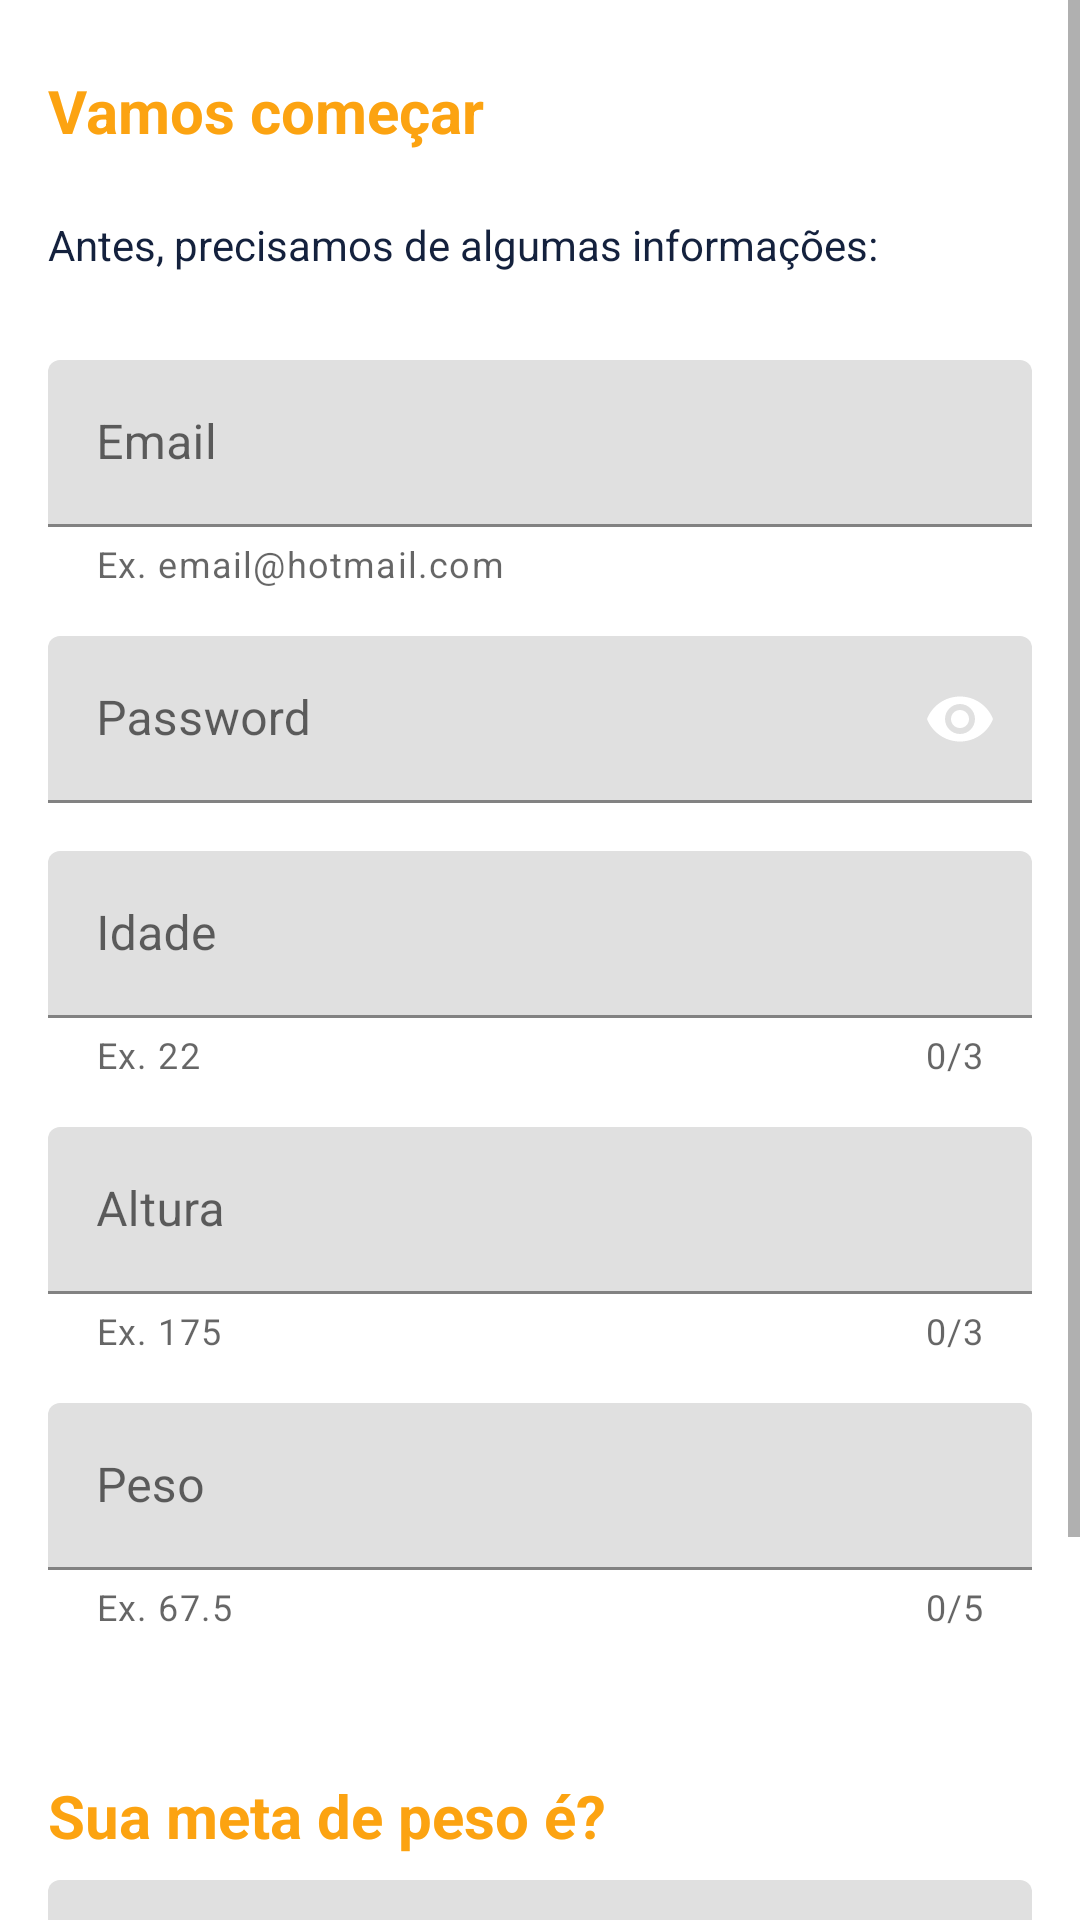

The Android layout XML behind this screen, and the referenced resources:
<!-- AndroidManifest.xml: application theme Theme.DesafioLealApps -->
<!-- res/layout/activity_form.xml -->
<?xml version="1.0" encoding="utf-8"?>
<ScrollView xmlns:app="http://schemas.android.com/apk/res-auto"
    xmlns:tools="http://schemas.android.com/tools"
    android:layout_height="match_parent"
    xmlns:android="http://schemas.android.com/apk/res/android" android:layout_width="match_parent">

<androidx.constraintlayout.widget.ConstraintLayout
    android:layout_width="match_parent"
    android:layout_height="match_parent"
    tools:context=".ui.FormActivity">


    <androidx.constraintlayout.widget.Guideline
        android:id="@+id/guideline13"
        android:layout_width="wrap_content"
        android:layout_height="wrap_content"
        android:orientation="horizontal"
        app:layout_constraintGuide_percent="0.15" />

    <TextView
        android:id="@+id/textView6"
        android:layout_width="wrap_content"
        android:layout_height="wrap_content"
        android:layout_marginStart="16dp"
        android:layout_marginTop="16dp"
        android:text="Vamos começar"
        android:textColor="@color/orange"
        android:textSize="20sp"
        android:textStyle="bold"
        app:layout_constraintEnd_toStartOf="@+id/guideline14"
        app:layout_constraintHorizontal_bias="0.0"
        app:layout_constraintStart_toStartOf="parent"
        app:layout_constraintTop_toTopOf="@+id/guideline15" />

    <TextView
        android:id="@+id/textView8"
        android:layout_width="wrap_content"
        android:layout_height="wrap_content"
        android:layout_marginStart="16dp"
        android:layout_marginTop="32dp"
        android:text="Sua meta de peso é?"
        android:textColor="@color/orange"
        android:textSize="20sp"
        android:textStyle="bold"
        app:layout_constraintEnd_toStartOf="@+id/guideline14"
        app:layout_constraintHorizontal_bias="0.0"
        app:layout_constraintStart_toStartOf="parent"
        app:layout_constraintTop_toTopOf="@+id/guideline12" />

    <androidx.constraintlayout.widget.Guideline
        android:id="@+id/guideline14"
        android:layout_width="wrap_content"
        android:layout_height="wrap_content"
        android:orientation="vertical"
        app:layout_constraintGuide_percent="0.8" />

    <TextView
        android:id="@+id/textView7"
        android:layout_width="wrap_content"
        android:layout_height="wrap_content"
        android:layout_marginBottom="8dp"
        android:text="Antes, precisamos de algumas informações:"
        android:textColor="@color/blue"
        app:layout_constraintBottom_toTopOf="@+id/guideline13"
        app:layout_constraintEnd_toEndOf="parent"
        app:layout_constraintHorizontal_bias="0.0"
        app:layout_constraintStart_toStartOf="@+id/textView6"
        app:layout_constraintTop_toBottomOf="@+id/textView6" />

    <androidx.constraintlayout.widget.Guideline
        android:id="@+id/guideline15"
        android:layout_width="wrap_content"
        android:layout_height="wrap_content"
        android:orientation="horizontal"
        app:layout_constraintGuide_percent="0.01" />

    <com.google.android.material.textfield.TextInputLayout
        android:id="@+id/emailTextInputLayoutActivityForm"
        android:layout_width="0dp"
        android:layout_height="wrap_content"
        android:layout_marginStart="16dp"
        android:layout_marginEnd="16dp"
        android:layout_marginBottom="16dp"
        android:hint="Email"
        app:counterEnabled="false"
        app:endIconMode="clear_text"
        app:helperText="Ex. email@hotmail.com"
        app:hintAnimationEnabled="true"
        app:layout_constraintBottom_toTopOf="@+id/passwordTextInputLayoutActivityForm"
        app:layout_constraintEnd_toEndOf="parent"
        app:layout_constraintStart_toStartOf="parent"
        app:layout_constraintTop_toTopOf="@+id/guideline13"
        app:layout_constraintVertical_bias="1.0"
        app:suffixTextColor="@color/orange">

        <com.google.android.material.textfield.TextInputEditText
            android:id="@+id/emailEditTextActivityForm"
            android:layout_width="match_parent"

            android:layout_height="wrap_content"
            android:inputType="textEmailSubject"
            tools:ignore="DuplicateClickableBoundsCheck" />
    </com.google.android.material.textfield.TextInputLayout>

    <com.google.android.material.textfield.TextInputLayout
        android:id="@+id/passwordTextInputLayoutActivityForm"
        android:layout_width="0dp"
        android:layout_height="wrap_content"
        android:layout_marginStart="16dp"
        android:layout_marginEnd="16dp"
        android:layout_marginBottom="16dp"
        android:hint="Password"
        app:counterEnabled="false"
        app:endIconMode="password_toggle"
        app:hintAnimationEnabled="true"
        app:layout_constraintBottom_toTopOf="@+id/ageTextInputLayoutActivityForm"
        app:layout_constraintEnd_toEndOf="parent"
        app:layout_constraintStart_toStartOf="parent"
        app:passwordToggleEnabled="false"
        app:suffixTextColor="@color/orange">

        <com.google.android.material.textfield.TextInputEditText
            android:id="@+id/passwordEditTextActivityForm"
            android:layout_width="match_parent"
            android:layout_height="wrap_content"
            android:inputType="textPassword" />
    </com.google.android.material.textfield.TextInputLayout>

    <com.google.android.material.textfield.TextInputLayout
        android:id="@+id/ageTextInputLayoutActivityForm"
        android:layout_width="0dp"
        android:layout_height="wrap_content"
        android:layout_marginStart="16dp"
        android:layout_marginEnd="16dp"
        app:endIconMode="clear_text"
        android:layout_marginBottom="16dp"
        android:hint="Idade"
        app:counterEnabled="true"
        app:counterMaxLength="3"
        app:helperText="Ex. 22"
        app:hintAnimationEnabled="true"
        app:layout_constraintBottom_toTopOf="@+id/heightTextInputLayoutActivityForm"
        app:layout_constraintEnd_toEndOf="parent"
        app:layout_constraintStart_toStartOf="parent"
        app:suffixText=" Anos"
        app:suffixTextColor="@color/orange">

        <com.google.android.material.textfield.TextInputEditText
            android:id="@+id/ageEditTextActivityForm"
            android:layout_width="match_parent"
            android:layout_height="wrap_content"
            app:endIconMode="clear_text"
            android:inputType="number"
            android:maxLength="3" />
    </com.google.android.material.textfield.TextInputLayout>


    <com.google.android.material.textfield.TextInputLayout
        android:id="@+id/heightTextInputLayoutActivityForm"
        android:layout_width="0dp"
        android:layout_height="wrap_content"
        android:layout_marginStart="16dp"
        android:layout_marginEnd="16dp"
        android:layout_marginBottom="16dp"

        android:hint="Altura"
        app:counterEnabled="true"
        app:counterMaxLength="3"
        app:helperText="Ex. 175"
        app:hintAnimationEnabled="true"
        app:layout_constraintBottom_toTopOf="@+id/weightTextInputLayoutActivityForm"
        app:layout_constraintEnd_toEndOf="parent"
        app:endIconMode="clear_text"
        app:layout_constraintStart_toStartOf="parent"
        app:suffixText="CM"
        app:suffixTextColor="@color/orange">

        <com.google.android.material.textfield.TextInputEditText
            android:id="@+id/heightEditTextActivityForm"
            android:layout_width="match_parent"
            android:layout_height="wrap_content"
            android:inputType="number"
            android:maxLength="3" />
    </com.google.android.material.textfield.TextInputLayout>

    <com.google.android.material.textfield.TextInputLayout
        android:id="@+id/weightTextInputLayoutActivityForm"
        android:layout_width="0dp"
        android:layout_height="wrap_content"
        android:layout_marginStart="16dp"
        android:layout_marginEnd="16dp"
        android:layout_marginBottom="16dp"

        android:hint="Peso"
        app:counterEnabled="true"
        app:counterMaxLength="5"
        app:helperText="Ex. 67.5"
        app:hintAnimationEnabled="true"
        app:endIconMode="clear_text"
        app:layout_constraintBottom_toTopOf="@+id/guideline12"
        app:layout_constraintEnd_toEndOf="parent"
        app:layout_constraintStart_toStartOf="parent"
        app:suffixText="KG"
        app:suffixTextColor="@color/orange">

        <com.google.android.material.textfield.TextInputEditText
            android:id="@+id/weightEditTextActivityForm"
            android:layout_width="match_parent"
            android:layout_height="wrap_content"
            android:inputType="numberDecimal"
            android:maxLength="5" />
    </com.google.android.material.textfield.TextInputLayout>

    <com.google.android.material.textfield.TextInputLayout
        android:id="@+id/expetedWeightTextInputLayoutActivityForm"
        android:layout_width="0dp"
        android:layout_height="wrap_content"
        android:layout_marginStart="16dp"
        app:endIconMode="clear_text"
        android:layout_marginTop="8dp"
        android:layout_marginEnd="16dp"
        android:hint="Peso"
        app:counterEnabled="true"
        app:counterMaxLength="5"
        app:helperText="Ex. 67.5"
        app:hintAnimationEnabled="true"
        app:layout_constraintEnd_toEndOf="parent"
        app:layout_constraintStart_toStartOf="parent"
        app:layout_constraintTop_toBottomOf="@+id/textView8"
        app:suffixText="KG"
        app:suffixTextColor="@color/orange">

        <com.google.android.material.textfield.TextInputEditText
            android:id="@+id/expetedWeightEditTextActivityForm"
            android:layout_width="match_parent"
            android:layout_height="wrap_content"
            android:inputType="numberDecimal"
            android:maxLength="5" />
    </com.google.android.material.textfield.TextInputLayout>

    <androidx.constraintlayout.widget.Guideline
        android:id="@+id/guideline12"
        android:layout_width="wrap_content"
        android:layout_height="wrap_content"
        android:orientation="horizontal"
        app:layout_constraintGuide_percent="0.7" />

    <Button
        android:id="@+id/btnSignUp2"
        android:layout_width="0dp"
        android:layout_height="wrap_content"
        android:layout_marginStart="16dp"
        android:layout_marginTop="16dp"
        android:layout_marginEnd="16dp"
        android:background="@drawable/rounded_button"
        android:text="Criar conta"
        android:textColor="@color/white_full"
        android:textStyle="bold"
        app:layout_constraintBottom_toBottomOf="parent"
        app:layout_constraintEnd_toEndOf="parent"
        app:layout_constraintStart_toStartOf="parent"
        app:layout_constraintTop_toBottomOf="@+id/expetedWeightTextInputLayoutActivityForm"
        app:layout_constraintVertical_bias="0.23000002" />

    <ProgressBar
        android:id="@+id/progressBar"
        style="?android:attr/progressBarStyle"
        android:layout_width="wrap_content"
        android:layout_height="wrap_content"
        android:progressBackgroundTint="@color/orange"
        android:visibility="gone"
        app:layout_constraintBottom_toBottomOf="parent"
        app:layout_constraintEnd_toEndOf="parent"
        app:layout_constraintStart_toStartOf="parent"
        app:layout_constraintTop_toBottomOf="@+id/expetedWeightTextInputLayoutActivityForm" />


</androidx.constraintlayout.widget.ConstraintLayout>
</ScrollView>
<!-- resources referenced by this layout -->
<resources>
  <color name="blue">#14213D</color>
  <color name="orange">#FCA311</color>
  <color name="white_full">#E5E5E5</color>
  <!-- drawable rounded_button (drawable) -->
  <?xml version="1.0" encoding="utf-8"?>
  <shape xmlns:android="http://schemas.android.com/apk/res/android"
      android:shape="rectangle">
      <corners android:radius="30dp" />
      <solid android:color="@color/orange" />
  </shape>
  <style name="Theme.DesafioLealApps" parent="Theme.MaterialComponents.Light.NoActionBar">
          
          <item name="colorPrimary">@color/orange</item>
          <item name="colorPrimaryVariant">@color/white_less</item>
          <item name="colorOnPrimary">@color/white_full</item>
          
          <item name="colorSecondary">@color/white_full</item>
          <item name="colorSecondaryVariant">@color/white_less</item>
          <item name="colorOnSecondary">@color/black</item>
          
          <item name="android:statusBarColor">?attr/colorPrimaryVariant</item>
          
          <item name="fontFamily">@font/montserrat_alternates</item>
      </style>
  <color name="white_less">#E5E5E5</color>
  <color name="black">#000000</color>
</resources>
